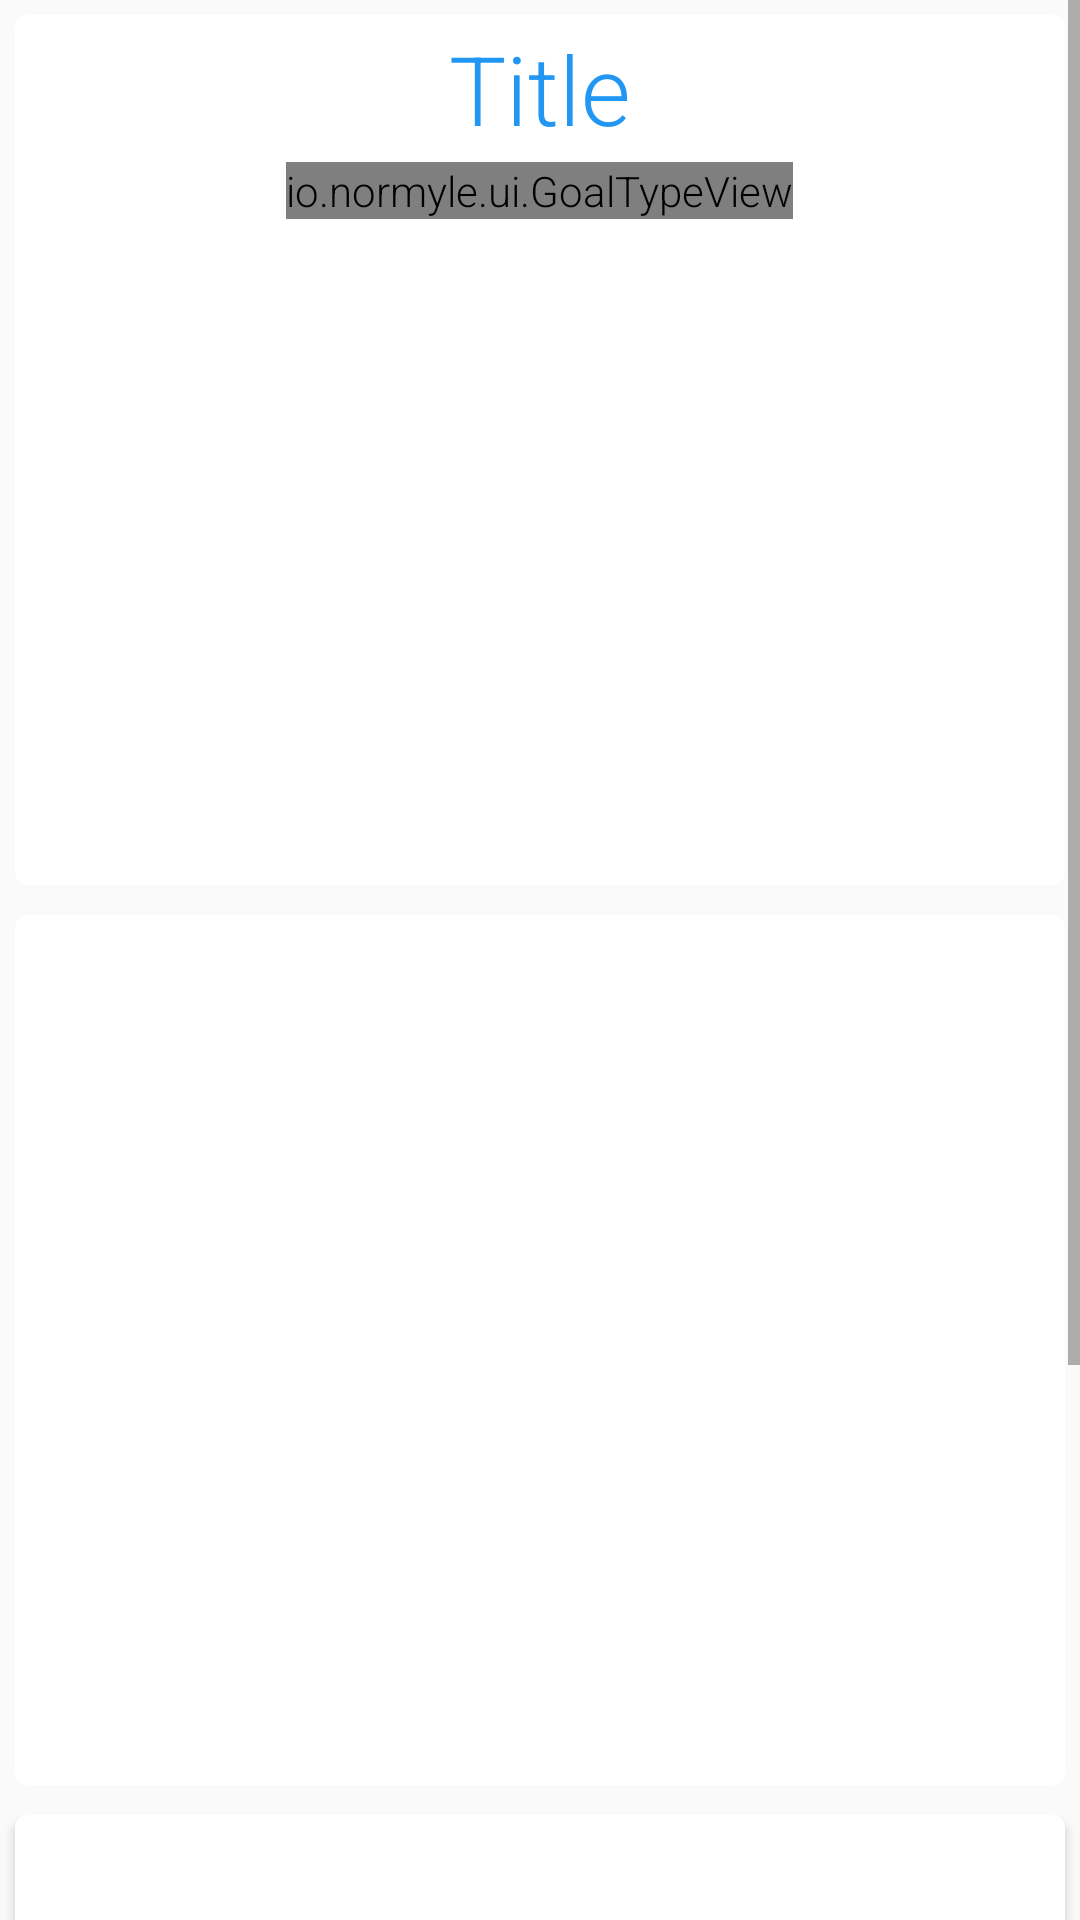

Write the Android layout XML for this screen, with the resource values it uses.
<!-- AndroidManifest.xml: application theme MyAppTheme -->
<!-- res/layout/activity_new_view_goal.xml -->
<ScrollView xmlns:card_view="http://schemas.android.com/apk/res-auto"
    xmlns:android="http://schemas.android.com/apk/res/android"
    xmlns:custom="http://schemas.android.com/tools"
    android:layout_width="match_parent"
    android:layout_height="match_parent">

<LinearLayout
    android:layout_width="match_parent"
    android:layout_height="wrap_content"
    android:orientation="vertical">


    <android.support.v7.widget.CardView
        xmlns:android="http://schemas.android.com/apk/res/android"
        android:id="@+id/cardview_title"
        android:layout_width="match_parent"
        android:layout_height="290dp"
        card_view:cardCornerRadius="4dp"
        android:layout_margin="5dp">

        <LinearLayout
            android:layout_width="match_parent"
            android:layout_height="match_parent"
            android:orientation="vertical">

        <TextView
            android:id="@+id/txtview_goal_title"
            android:layout_width="wrap_content"
            android:layout_height="wrap_content"
            android:textColor="@color/accent"
            android:layout_gravity="center"
            android:text="Title"
            android:layout_marginTop="3dp"
            android:layout_marginBottom="3dp"
            android:textSize="32sp"/>

        <io.normyle.ui.GoalTypeView
            android:id="@+id/goaltypeview_goal_icon"
            android:layout_width="wrap_content"
            android:layout_height="wrap_content"
            custom:cc="@color/accent"
            android:layout_gravity="center"/>

        </LinearLayout>

    </android.support.v7.widget.CardView>


    <android.support.v7.widget.CardView
        xmlns:android="http://schemas.android.com/apk/res/android"
        android:id="@+id/cardview_memories"
        android:layout_width="match_parent"
        android:layout_height="290dp"
        card_view:cardCornerRadius="4dp"
        android:layout_margin="5dp"/>

    <android.support.v7.widget.CardView
        xmlns:android="http://schemas.android.com/apk/res/android"
        android:id="@+id/cardview_reminders"
        android:layout_width="match_parent"
        android:layout_height="290dp"
        card_view:cardCornerRadius="4dp"
        android:layout_margin="5dp"/>

</LinearLayout>

    </ScrollView>
<!-- resources referenced by this layout -->
<resources>
  <color name="accent">#2196F3</color>
  <style name="MyAppTheme" parent="Theme.AppCompat.Light">
          
          <item name="colorPrimary">@color/primary</item>
          <item name="colorPrimaryDark">@color/primary_dark</item>
          <item name="colorAccent">@color/accent</item>
          <item name="android:textViewStyle">@style/RobotoTextViewStyle</item>
          <item name="android:buttonStyle">@style/RobotoButtonStyle</item>
          <item name="android:radioButtonStyle">@style/RobotoRadioButtonStyle</item>
          <item name="android:statusBarColor">@color/primary_dark</item>
          
      </style>
  <color name="primary">#2196F3</color>
  <color name="primary_dark">#1976D2</color>
  <style name="RobotoTextViewStyle" parent="android:Widget.TextView">
          <item name="android:fontFamily">sans-serif-light</item>
      </style>
  <style name="RobotoButtonStyle" parent="android:Widget.Holo.Button">
          <item name="android:fontFamily">sans-serif-light</item>
      </style>
  <style name="RobotoRadioButtonStyle" parent="android:Widget.CompoundButton.RadioButton">
          <item name="android:fontFamily">sans-serif-light</item>
          <item name="android:textSize">12sp</item>
      </style>
</resources>
